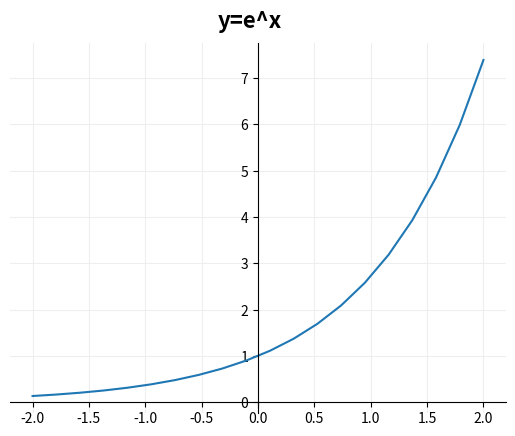
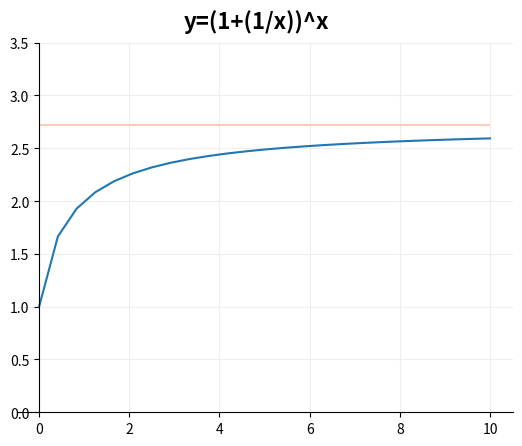
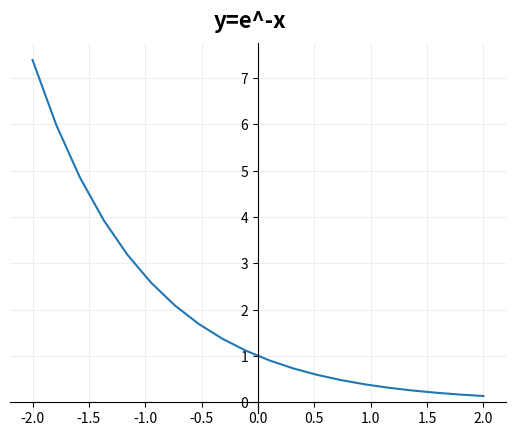
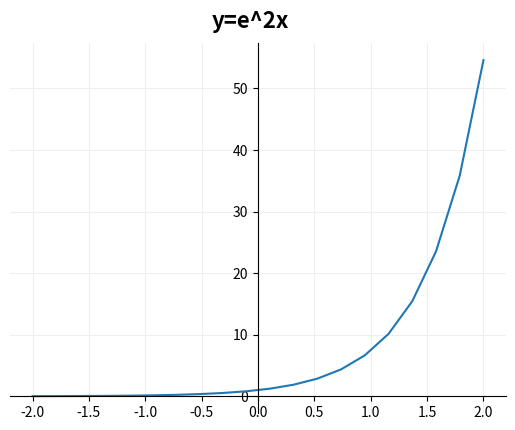
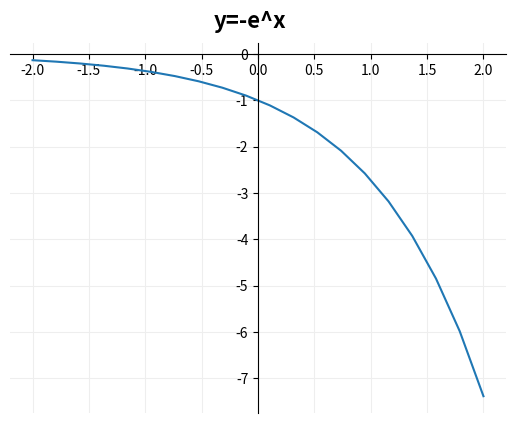
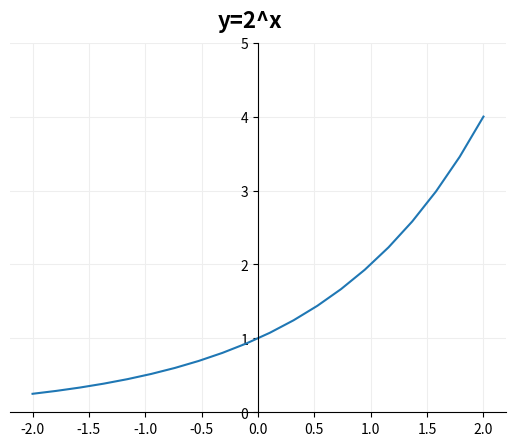
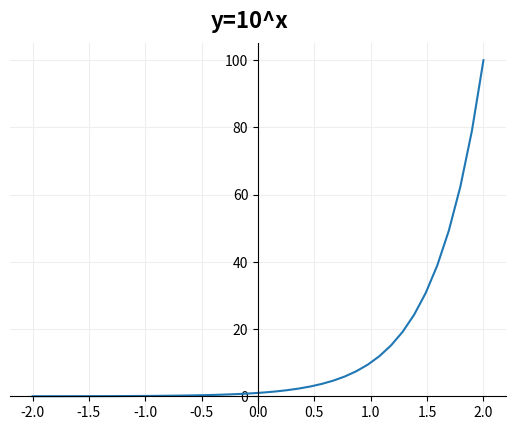
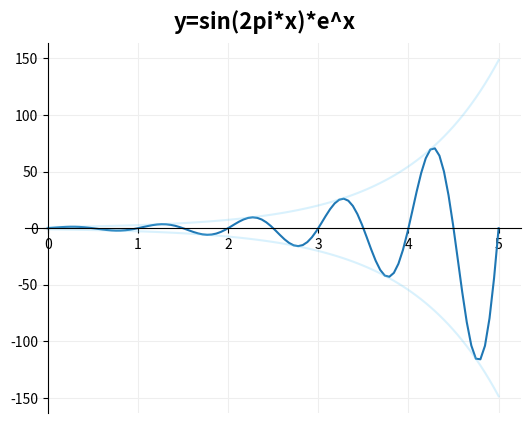

These charts were generated, in order, by the following Python code:
# -*- coding: utf-8 -*-
"""
Created on Mon Jan 24 23:10:44 2022

[redacted]
"""

from math import exp, e, sin, pi
import matplotlib.pyplot as plt
import numpy as np

plt.close('all')

def axis_spine_placement(ax, x=0, y=0):
    ax.spines['left'].set_position(('data', x))
    ax.spines['bottom'].set_position(('data', y))
    ax.spines['right'].set_color('none')
    ax.spines['top'].set_color('none')
    ax.grid(c='#eeeeee')
    
#---------------------------------- y = e^x -----------------------------------

x = list(np.linspace(-2, 2, 20))
y = [exp(i) for i in x]

fig, ax = plt.subplots()
ax.plot(x, y)
fig.suptitle('y=e^x', y=0.95, fontsize=16, fontweight='bold')
axis_spine_placement(ax)


#------------------------------ y = (1 + [1/x])^x -----------------------------

x = list(np.linspace(0, 10, 25))
y = [(1+(1/i))**i for i in x]

fig, ax = plt.subplots()
ax.plot(x, y)
fig.suptitle('y=(1+(1/x))^x', y=0.95, fontsize=16, fontweight='bold')
axis_spine_placement(ax)
ax.set_ylim(0,3.5)

ax.hlines(y=e, xmin=0, xmax=10, color='#FCCCBB')


#---------------------------------- y = e^-x -----------------------------------

x = list(np.linspace(-2, 2, 20))
y = [exp(-i) for i in x]

fig, ax = plt.subplots()
ax.plot(x, y)
fig.suptitle('y=e^-x', y=0.95, fontsize=16, fontweight='bold')
axis_spine_placement(ax)


#---------------------------------- y = e^2*x -----------------------------------

x = list(np.linspace(-2, 2, 20))
y = [exp(2*i) for i in x]

fig, ax = plt.subplots()
ax.plot(x, y)
fig.suptitle('y=e^2x', y=0.95, fontsize=16, fontweight='bold')
axis_spine_placement(ax)


#---------------------------------- y = -e^x -----------------------------------

x = list(np.linspace(-2, 2, 20))
y = [-exp(i) for i in x]

fig, ax = plt.subplots()
ax.plot(x, y)
fig.suptitle('y=-e^x', y=0.95, fontsize=16, fontweight='bold')
axis_spine_placement(ax)


#---------------------------------- y = 2^x -----------------------------------

x = list(np.linspace(-2, 2, 20))
y = [2**i for i in x]

fig, ax = plt.subplots()
ax.plot(x, y)
fig.suptitle('y=2^x', y=0.95, fontsize=16, fontweight='bold')
axis_spine_placement(ax)
ax.set_ylim(0,5)


#---------------------------------- y = 10^x -----------------------------------

x = list(np.linspace(-2, 2, 40))
y = [10**i for i in x]

fig, ax = plt.subplots()
ax.plot(x, y)
fig.suptitle('y=10^x', y=0.95, fontsize=16, fontweight='bold')
axis_spine_placement(ax)


#---------------------------------- y = sin(2pi*x)*e^x -----------------------------------

x = list(np.linspace(0, 5, 100))

y1 = [sin(i*2*pi)*exp(i) for i in x]
y2 = [exp(i) for i in x]
y3 = [-exp(i) for i in x]

fig, ax = plt.subplots()
ax.plot(x, y1)
ax.plot(x, y2, c='#68cbf8', alpha=0.25)
ax.plot(x, y3, c='#68cbf8', alpha=0.25)

fig.suptitle('y=sin(2pi*x)*e^x', y=0.95, fontsize=16, fontweight='bold')
axis_spine_placement(ax)

